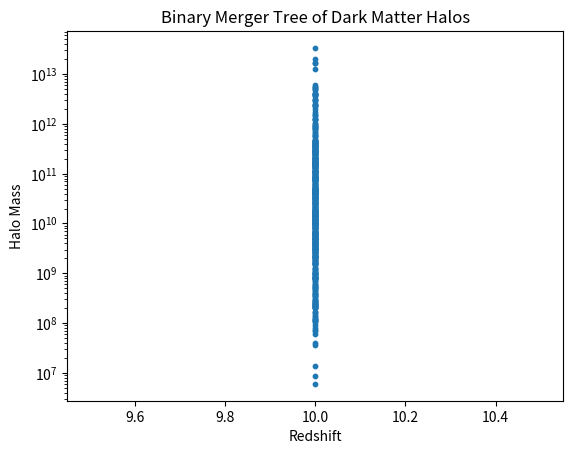

Here is the Python script that generated this plot:
import numpy as np
import matplotlib.pyplot as plt

def draw_delta_S(delta_1, delta_2, S_0, delta_S):
    """Draws a value for \delta S from the mass-weighted probability function"""
    time_step = delta_1 - delta_2 
    exponent = -(time_step ** 2) / (2 * delta_S)
    prefactor = (time_step / (delta_S ** (3/2))) / np.sqrt(2 * np.pi)
    f_FU = prefactor * np.exp(exponent)
    
    # integrate the pdf to draw a random sample
    cdf = np.cumsum(f_FU)   # gives cumulative distribution function (cdf)
    cdf /= cdf[-1]  # normalize to [0, 1]
    print(cdf) 
    
    return np.interp(np.random.rand(), cdf, delta_S)

def binary_tree(mass, z, S_0, delta_S, n_steps=10):
    """Generates a binary merger tree for a halo of given mass at z"""
    tree = [(mass, z)]
    
    for _ in range(n_steps):
        new_tree = []
        for m, z in tree:
            delta = draw_delta_S(S_0, 0, S_0, delta_S)
            S_p = S_0 + delta
            m_p = m * np.sqrt(S_p / S_0)
            new_tree.append((m_p, z + 1))
            new_tree.append((m - m_p, z + 1))
        
        tree = new_tree
    
    return tree

# Example usage
initial_mass = 1e12  # Initial halo mass in solar masses
initial_redshift = 0  # Initial redshift
initial_S_0 = 0.5  # Initial S(M)
delta_S = np.linspace(0.1, 2.0, 1000)  # ΔS values

merger_tree = binary_tree(initial_mass, initial_redshift, initial_S_0, delta_S)

# Plotting the merger tree
masses, redshifts = zip(*merger_tree)
plt.scatter(redshifts, masses, s=10)
plt.xlabel('Redshift')
plt.ylabel('Halo Mass')
plt.yscale('log')
plt.title('Binary Merger Tree of Dark Matter Halos')
plt.show()